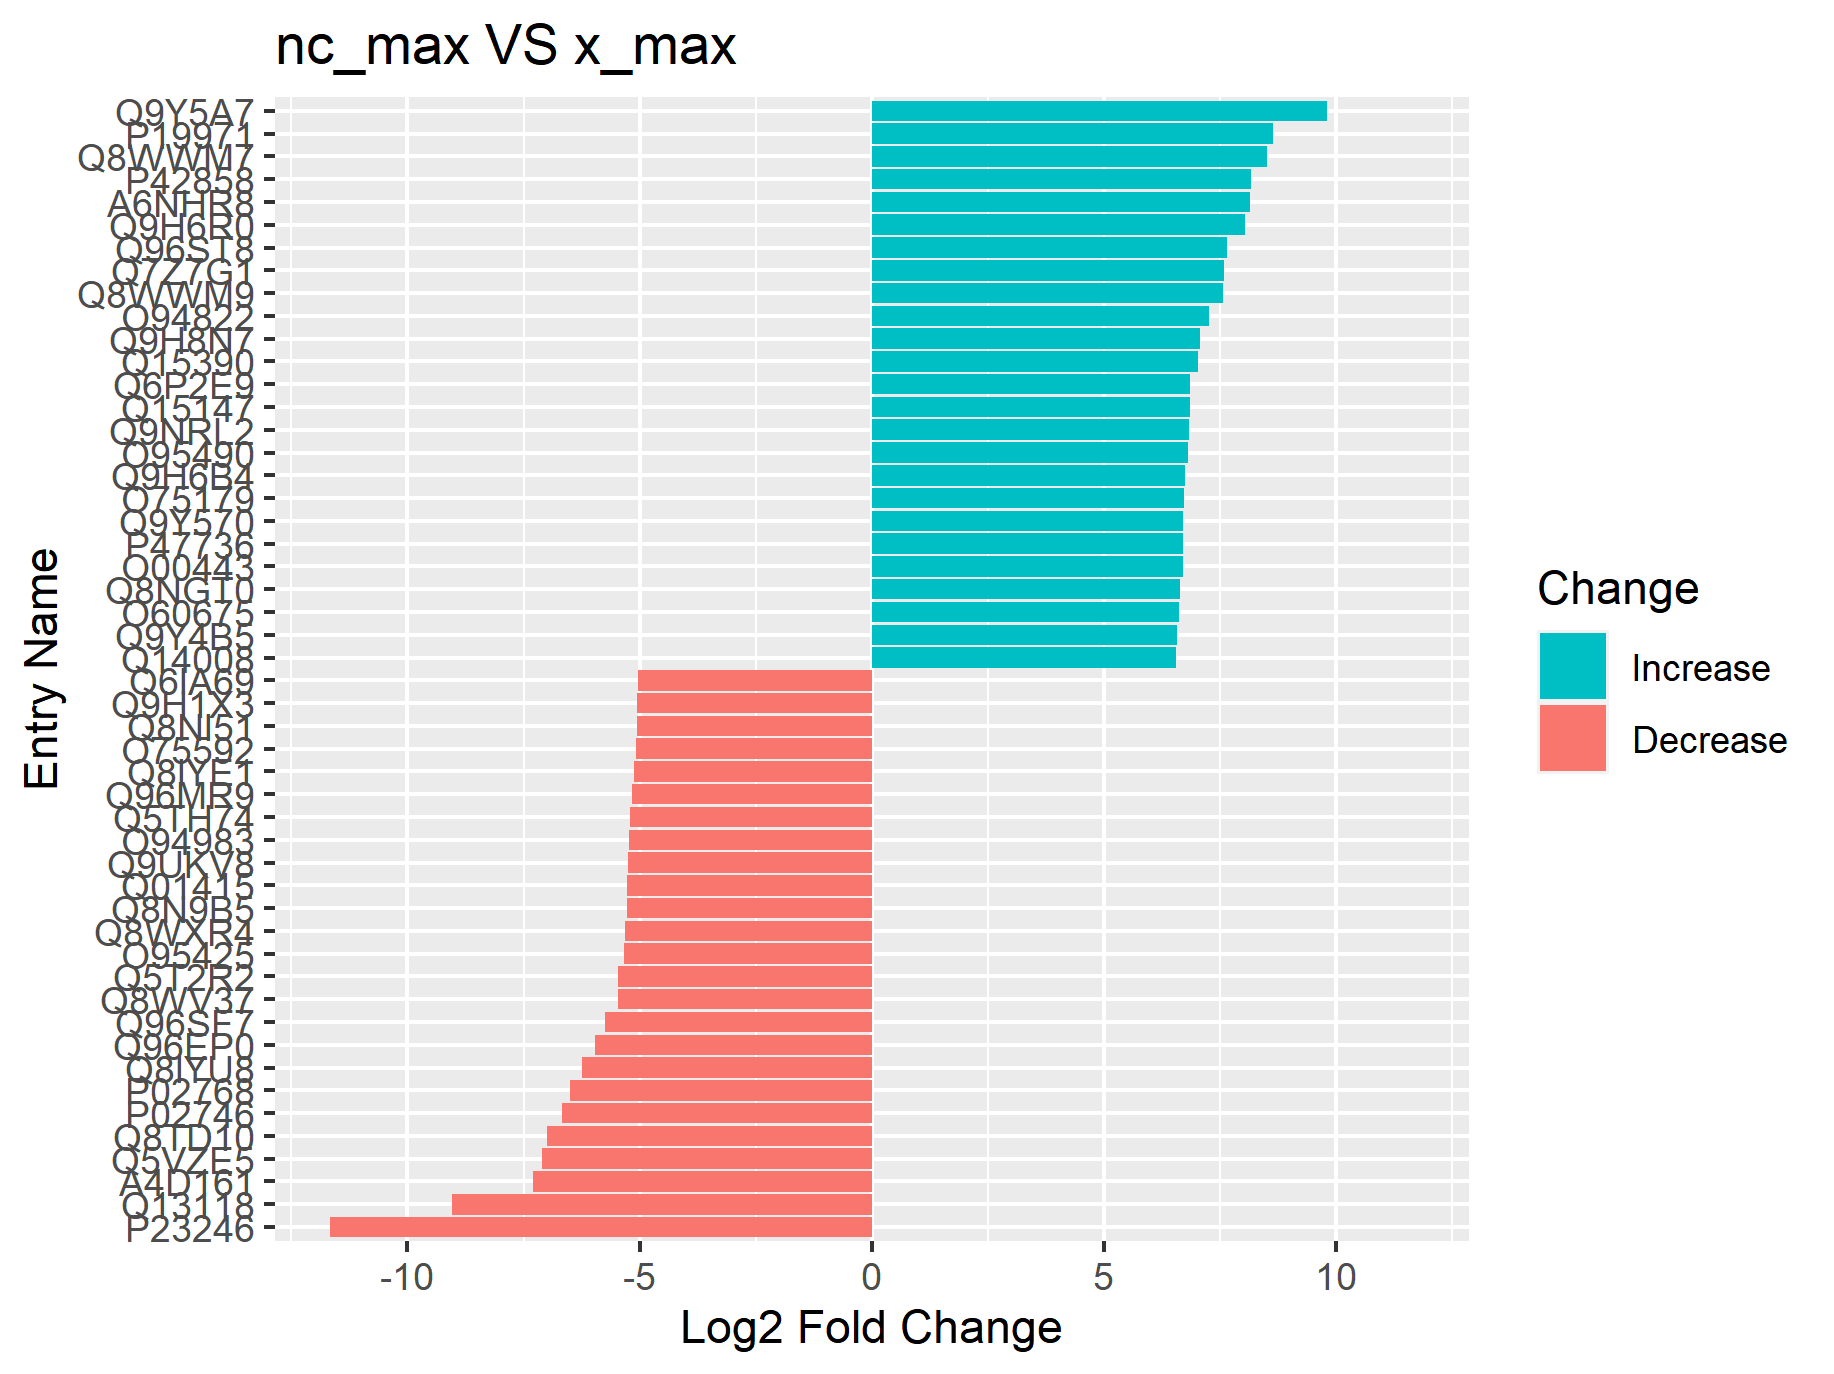

Values plotted in this chart, from the file beside it:
entry, nc_max, x_max, log2fc, abs_log2fc, Change
Q9Y5A7, 27.4, 17.61, 9.794, 9.794, Increase
P19971, 25.49, 16.86, 8.631, 8.631, Increase
Q8WWM7, 24.75, 16.24, 8.516, 8.516, Increase
P42858, 22.79, 14.63, 8.155, 8.155, Increase
A6NHR8, 23.74, 15.59, 8.146, 8.146, Increase
Q9H6R0, 24.44, 16.4, 8.039, 8.039, Increase
Q96ST8, 23.34, 15.69, 7.655, 7.655, Increase
Q7Z7G1, 22.11, 14.54, 7.572, 7.572, Increase
Q8WWM9, 23.72, 16.16, 7.564, 7.564, Increase
O94822, 22.92, 15.66, 7.266, 7.266, Increase
Q9H8N7, 24.11, 17.05, 7.057, 7.057, Increase
Q15390, 22.63, 15.62, 7.02, 7.02, Increase
Q6P2E9, 21.21, 14.35, 6.853, 6.853, Increase
Q15147, 20.41, 13.56, 6.852, 6.852, Increase
Q9NRL2, 22.25, 15.43, 6.82, 6.82, Increase
O95490, 23.73, 16.92, 6.806, 6.806, Increase
Q9H6B4, 23.18, 16.44, 6.74, 6.74, Increase
O75179, 22.41, 15.69, 6.724, 6.724, Increase
Q9Y570, 22.21, 15.5, 6.708, 6.708, Increase
P47736, 22.85, 16.15, 6.694, 6.694, Increase
O00443, 21.77, 15.08, 6.688, 6.688, Increase
Q8NGT0, 22.22, 15.59, 6.627, 6.627, Increase
O60675, 24.46, 17.86, 6.603, 6.603, Increase
Q9Y4B5, 22.92, 16.36, 6.561, 6.561, Increase
Q14008, 24.92, 18.36, 6.553, 6.553, Increase
Q6IQ22, 21.23, 14.7, 6.531, 6.531, Increase
P01619, 21.9, 15.37, 6.523, 6.523, Increase
P17707, 21.59, 15.12, 6.468, 6.468, Increase
Q6ISB3, 24.71, 18.26, 6.447, 6.447, Increase
Q9H7Z3, 23.75, 17.31, 6.439, 6.439, Increase
Q9UFD9, 24.84, 18.41, 6.435, 6.435, Increase
Q8N0X7, 24.93, 18.49, 6.432, 6.432, Increase
P01282, 22.98, 16.57, 6.415, 6.415, Increase
Q14108, 24.48, 18.07, 6.411, 6.411, Increase
Q6ZN19, 22.54, 16.14, 6.398, 6.398, Increase
P01857, 24.21, 17.82, 6.394, 6.394, Increase
O60266, 21.11, 14.74, 6.371, 6.371, Increase
A0AUZ9, 23.36, 16.99, 6.362, 6.362, Increase
P46087, 22.35, 15.99, 6.36, 6.36, Increase
P52849, 23.62, 17.3, 6.323, 6.323, Increase
B2RTY4, 21.71, 15.39, 6.321, 6.321, Increase
Q99996, 24.58, 18.26, 6.32, 6.32, Increase
P35606, 25.64, 19.33, 6.304, 6.304, Increase
Q7Z333, 21.98, 15.69, 6.294, 6.294, Increase
Q9Y4K1, 22.7, 16.41, 6.292, 6.292, Increase
P05771, 22.34, 16.07, 6.27, 6.27, Increase
Q8TEM1, 24.54, 18.28, 6.261, 6.261, Increase
P17019, 22.03, 15.81, 6.225, 6.225, Increase
Q9ULG1, 24.78, 18.56, 6.22, 6.22, Increase
Q8NH01, 22.5, 16.29, 6.207, 6.207, Increase
P23246, 12.96, 24.64, -11.68, 11.68, Decrease
Q13118, 7.332, 16.38, -9.048, 9.048, Decrease
A4D161, 14.88, 22.17, -7.294, 7.294, Decrease
Q5VZE5, 12.91, 20.01, -7.1, 7.1, Decrease
Q8TD10, 11.25, 18.25, -6.997, 6.997, Decrease
P02746, 12.86, 19.55, -6.681, 6.681, Decrease
P02768, 13.91, 20.41, -6.506, 6.506, Decrease
Q8IYU8, 14.37, 20.61, -6.246, 6.246, Decrease
Q96EP0, 14.57, 20.54, -5.967, 5.967, Decrease
Q96SF7, 13.53, 19.27, -5.743, 5.743, Decrease
... 40 more rows
